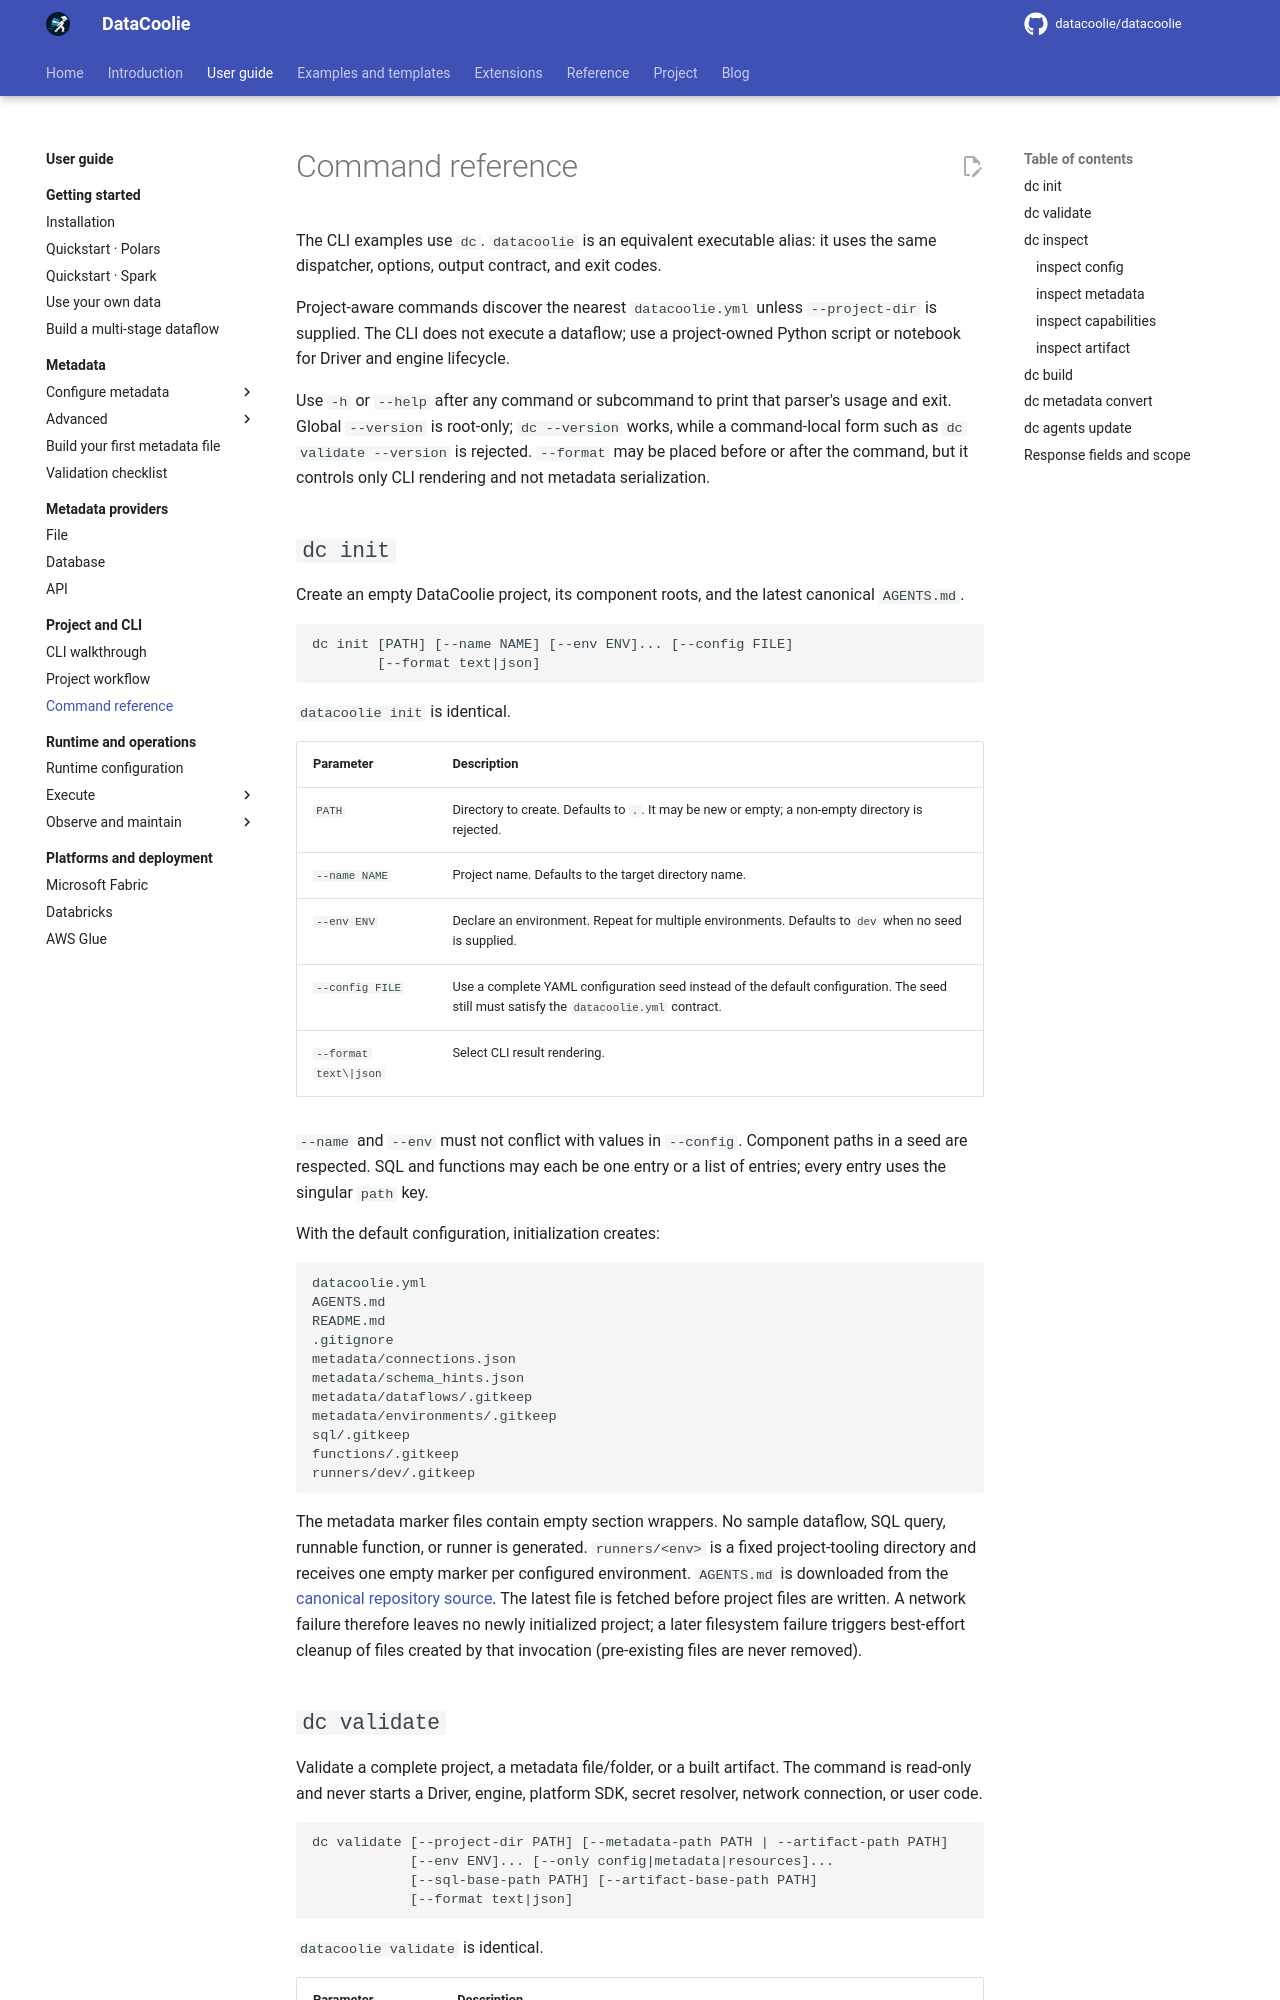

repository: datacoolie/datacoolie · page: guide/cli/commands/index.html · generator: mkdocs

---
title: DataCoolie CLI Command Reference
description: Complete parameters and behavior for every DataCoolie project CLI command.
---

# Command reference

The CLI examples use `dc`. `datacoolie` is an equivalent executable alias:
it uses the same dispatcher, options, output contract, and exit codes.

Project-aware commands discover the nearest `datacoolie.yml` unless
`--project-dir` is supplied. The CLI does not execute a dataflow; use a
project-owned Python script or notebook for Driver and engine lifecycle.

Use `-h` or `--help` after any command or subcommand to print that parser's
usage and exit. Global `--version` is root-only; `dc --version` works, while a
command-local form such as `dc validate --version` is rejected. `--format` may
be placed before or after the command, but it controls only CLI rendering and
not metadata serialization.

## `dc init`

Create an empty DataCoolie project, its component roots, and the latest
canonical `AGENTS.md`.

```text
dc init [PATH] [--name NAME] [--env ENV]... [--config FILE]
        [--format text|json]
```

`datacoolie init` is identical.

| Parameter | Description |
|---|---|
| `PATH` | Directory to create. Defaults to `.`. It may be new or empty; a non-empty directory is rejected. |
| `--name NAME` | Project name. Defaults to the target directory name. |
| `--env ENV` | Declare an environment. Repeat for multiple environments. Defaults to `dev` when no seed is supplied. |
| `--config FILE` | Use a complete YAML configuration seed instead of the default configuration. The seed still must satisfy the `datacoolie.yml` contract. |
| `--format text\|json` | Select CLI result rendering. |

`--name` and `--env` must not conflict with values in `--config`. Component
paths in a seed are respected. SQL and functions may each be one entry or a
list of entries; every entry uses the singular `path` key.

With the default configuration, initialization creates:

```text
datacoolie.yml
AGENTS.md
README.md
.gitignore
metadata/connections.json
metadata/schema_hints.json
metadata/dataflows/.gitkeep
metadata/environments/.gitkeep
sql/.gitkeep
functions/.gitkeep
runners/dev/.gitkeep
```

The metadata marker files contain empty section wrappers. No sample dataflow,
SQL query, runnable function, or runner is generated. `runners/<env>` is a
fixed project-tooling directory and receives one empty marker per configured
environment. `AGENTS.md` is downloaded from
the [canonical repository source](https://raw.githubusercontent.com/datacoolie/datacoolie/main/ai/AGENTS.md).
The latest file is fetched before project files are written. A network failure
therefore leaves no newly initialized project; a later filesystem failure
triggers best-effort cleanup of files created by that invocation (pre-existing
files are never removed).
